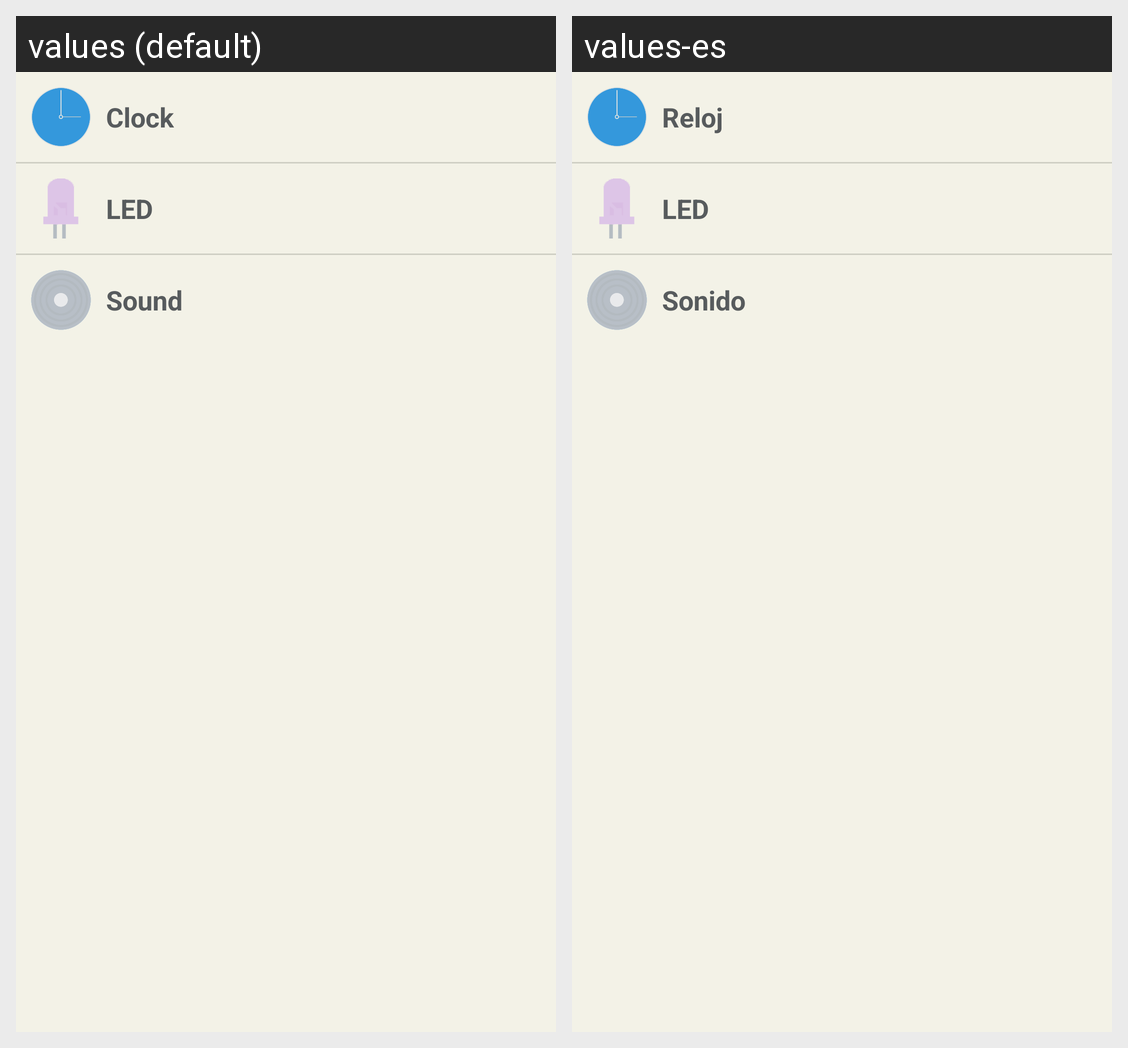

Strings drawn on this Android screen and how each of the app's shown locales translates them:
Android screen res/layout/activity_inicio.xml rendered under 2 locales, left to right: values (default), values-es. Device: Nexus 5 (rendered at 1080×1920; each locale shown at half size, 540×960, under a caption strip naming it); theme AppTheme.
Strings drawn on this screen, with the default value and each locale's value (text and hints the layout hard-codes, and strings that could not be matched under every locale, appear in the picture but are not listed):

clock
  values: Clock
  values-es: Reloj

led
  values: LED
  values-es: LED

sound
  values: Sound
  values-es: Sonido
